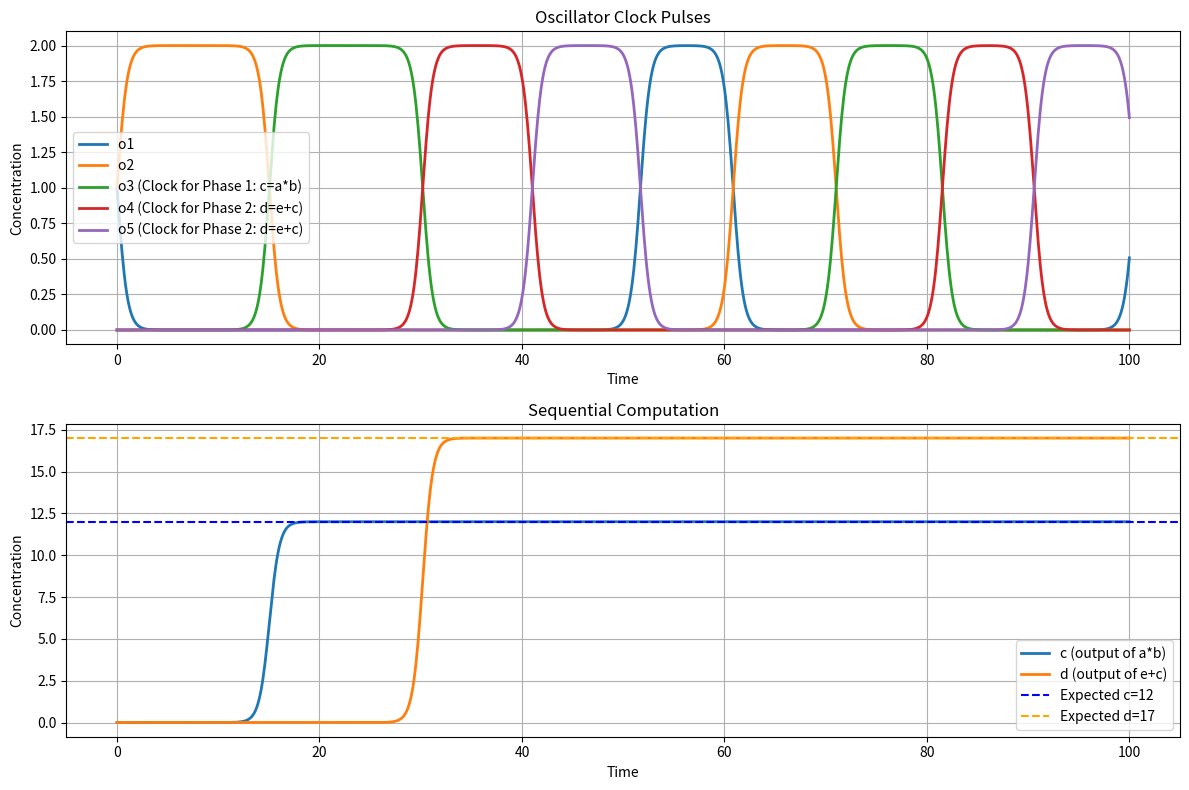

Source code (Python):
import numpy as np
from scipy.integrate import solve_ivp
import matplotlib.pyplot as plt
import time

#  instead of trying to add all the odes manually, we define them in a function
#  using crnpy its easier to add odes automatically and solve them combined

def all_differential_equations(t, y, s_map):
    a = y[s_map['a']]
    b = y[s_map['b']]
    e = y[s_map['e']]
    c = y[s_map['c']]
    d = y[s_map['d']]
    
    o1 = y[s_map['o1']]
    o2 = y[s_map['o2']]
    o3 = y[s_map['o3']]
    o4 = y[s_map['o4']]
    o5 = y[s_map['o5']]
    
    k_osc = 1.0    
    k_compute = 1.0
    k_trash = 1.0   

    
    # o1 + o2 -> 2*o2
    # o2 + o3 -> 2*o3
    # ...
    # o5 + o1 -> 2*o1 (This makes it a ring)

    rate_o1_o2 = k_osc * o1 * o2
    rate_o2_o3 = k_osc * o2 * o3
    rate_o3_o4 = k_osc * o3 * o4
    rate_o4_o5 = k_osc * o4 * o5
    rate_o5_o1 = k_osc * o5 * o1
    
    # = a * b
    # o3 + a + b -> o3 + a + b + c
    rate_c_prod = k_compute * o3 * a * b
    # o3 + c -> o3 + trash1



    rate_c_decay = k_trash * o3 * c
    
    # d = e + c
    # o5 + e -> o5 + e + d
    rate_d_prod_e = k_compute * o4 * e
    # o5 + c -> o5 + c + d
    rate_d_prod_c = k_compute * o4 * c
    # o5 + d -> o5 + trash2
    rate_d_decay = k_trash * o4 * d
    dydt = np.zeros_like(y)
    
    dydt[s_map['a']] = 0
    dydt[s_map['b']] = 0
    dydt[s_map['e']] = 0
    
    # do1/dt = (production from o5) - (consumption by o2)
    # do2/dt = (production from o1) - (consumption by o3)
    # ..
    # do5/dt = (production from o4) - (consumption by o1)
    dydt[s_map['o1']] = rate_o5_o1 - rate_o1_o2 + 1e-9 * rate_o2_o3
    dydt[s_map['o2']] = rate_o1_o2 - rate_o2_o3 + 1e-9 * rate_o3_o4
    dydt[s_map['o3']] = rate_o2_o3 - rate_o3_o4 + 1e-9 * rate_o4_o5
    dydt[s_map['o4']] = rate_o3_o4 - rate_o4_o5 + 1e-9 * rate_o5_o1
    dydt[s_map['o5']] = rate_o4_o5 - rate_o5_o1 + 1e-9 * rate_o1_o2
    
    # dc/dt = (production) - (decay)
    dydt[s_map['c']] = rate_c_prod - rate_c_decay
    
    # dd/dt = (production from e) + (production from c) - (decay)
    dydt[s_map['d']] = rate_d_prod_e + rate_d_prod_c - rate_d_decay
    
    dydt[s_map['trash1']] = rate_c_decay
    dydt[s_map['trash2']] = rate_d_decay
    
    return dydt

species_list = [
    'a', 'b', 'e',
    'c', 'd',     
    'o1', 'o2', 'o3',
    'o4', 'o5',     
    'trash1', 'trash2'
]
s_map = {name: i for i, name in enumerate(species_list)}
num_species = len(species_list)

y0 = np.full(num_species, 1e-13) # Start all at near-zero

y0[s_map['a']] = 3.0
y0[s_map['b']] = 4.0
y0[s_map['e']] = 5.0

# final answers:
# c = a * b = 12
# d = e + c = 5 + 12 = 17

y0[s_map['o1']] = 1.0
y0[s_map['o2']] = 1.0

t_span = [0, 100] # Simulation time
t_eval = np.linspace(t_span[0], t_span[1], 1000)

sol = solve_ivp(
    fun=all_differential_equations, 
    t_span=t_span, 
    y0=y0, 
    t_eval=t_eval,
    method='BDF', # 'BDF' is good for stiff systems like CRNs
    args=(s_map,)
)
print("Simulation complete.")

plt.figure(figsize=(12, 8))

plt.subplot(2, 1, 1)
plt.plot(sol.t, sol.y[s_map['o1']], label='o1 ', lw=2)
plt.plot(sol.t, sol.y[s_map['o2']], label='o2 ', lw=2)
plt.plot(sol.t, sol.y[s_map['o3']], label='o3 (Clock for Phase 1: c=a*b)', lw=2)
plt.plot(sol.t, sol.y[s_map['o4']], label='o4 (Clock for Phase 2: d=e+c)', lw=2)
plt.plot(sol.t, sol.y[s_map['o5']], label='o5 (Clock for Phase 2: d=e+c)', lw=2)
plt.title('Oscillator Clock Pulses')
plt.xlabel('Time')
plt.ylabel('Concentration')
plt.legend()
plt.grid(True)

plt.subplot(2, 1, 2)
plt.plot(sol.t, sol.y[s_map['c']], label='c (output of a*b)', lw=2)
plt.plot(sol.t, sol.y[s_map['d']], label='d (output of e+c)', lw=2)

plt.axhline(y=12.0, color='blue', linestyle='--', label='Expected c=12')
plt.axhline(y=17.0, color='orange', linestyle='--', label='Expected d=17')

plt.title('Sequential Computation')
plt.xlabel('Time')
plt.ylabel('Concentration')
plt.legend()
plt.grid(True)

plt.tight_layout()
plt.show()

